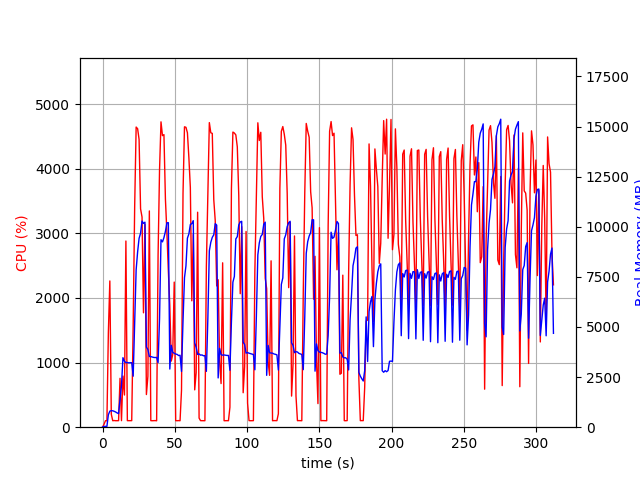

Data behind this chart, as committed beside it:
elapsed_time, nproc, cpu, mem_real, mem_virtual
4.172325134277344e-05, 1, 0.0, 9.547, 3191
1.006, 1, 43.7, 40.7, 612
2.014, 1, 100.2, 40.7, 612
3.021, 1, 99.3, 40.7, 612
4.028, 1, 1464, 622.1, 4597
5.047, 1, 2263, 802.1, 4782
6.055, 1, 200.4, 823.4, 4812
7.062, 1, 100.3, 819, 4836
8.07, 1, 103.2, 791.6, 4836
9.077, 1, 100.3, 757.6, 4836
10.09, 1, 101.1, 711.5, 4836
11.09, 1, 101.2, 677.5, 4836
12.1, 1, 756.4, 1392, 7462
13.11, 1, 101.3, 2077, 11954
14.12, 1, 791.6, 3469, 12018
15.16, 1, 498.0, 3288, 12018
16.17, 1, 2881, 3223, 12018
17.17, 1, 101.3, 3230, 12018
18.18, 1, 101.4, 3210, 12018
19.19, 1, 100.3, 3218, 12018
20.19, 1, 101.3, 3217, 12018
21.2, 1, 1579, 2545, 12018
22.23, 1, 3417, 5134, 12018
23.25, 1, 4644, 7852, 17905
24.27, 1, 4619, 8747, 21806
25.28, 1, 4454, 9422, 21859
26.32, 1, 3378, 9680, 21955
27.33, 1, 3252, 10284, 21955
28.33, 1, 1770, 10169, 21955
29.34, 1, 3138, 10229, 21955
30.35, 1, 505.3, 3996, 22051
31.38, 1, 788.7, 3878, 22051
32.39, 1, 3346, 3530, 22051
33.4, 1, 101.3, 3523, 22051
34.41, 1, 100.2, 3500, 22051
35.41, 1, 101.3, 3481, 22051
36.42, 1, 102.3, 3475, 22051
37.43, 1, 99.4, 3483, 22051
38.43, 1, 2661, 3225, 22051
39.44, 1, 3978, 5403, 22051
40.45, 1, 4725, 9354, 22771
41.47, 1, 4511, 9246, 22881
42.49, 1, 4528, 9459, 22893
43.51, 1, 3529, 9770, 22893
44.53, 1, 3012, 10199, 22893
45.54, 1, 2418, 10205, 22893
46.55, 1, 1883, 2902, 22893
47.55, 1, 1023, 4087, 22893
48.56, 1, 1123, 3732, 22893
49.61, 1, 2245, 3687, 22893
50.61, 1, 101.2, 3649, 22893
51.62, 1, 100.3, 3633, 22893
52.63, 1, 102.2, 3575, 22893
53.64, 1, 100.3, 3589, 22893
54.64, 1, 571.5, 2782, 22893
55.69, 1, 3616, 5297, 22893
56.71, 1, 4648, 7459, 22965
57.73, 1, 4641, 8049, 23307
58.74, 1, 4556, 9434, 23307
59.76, 1, 4167, 9644, 23307
... 249 more rows
